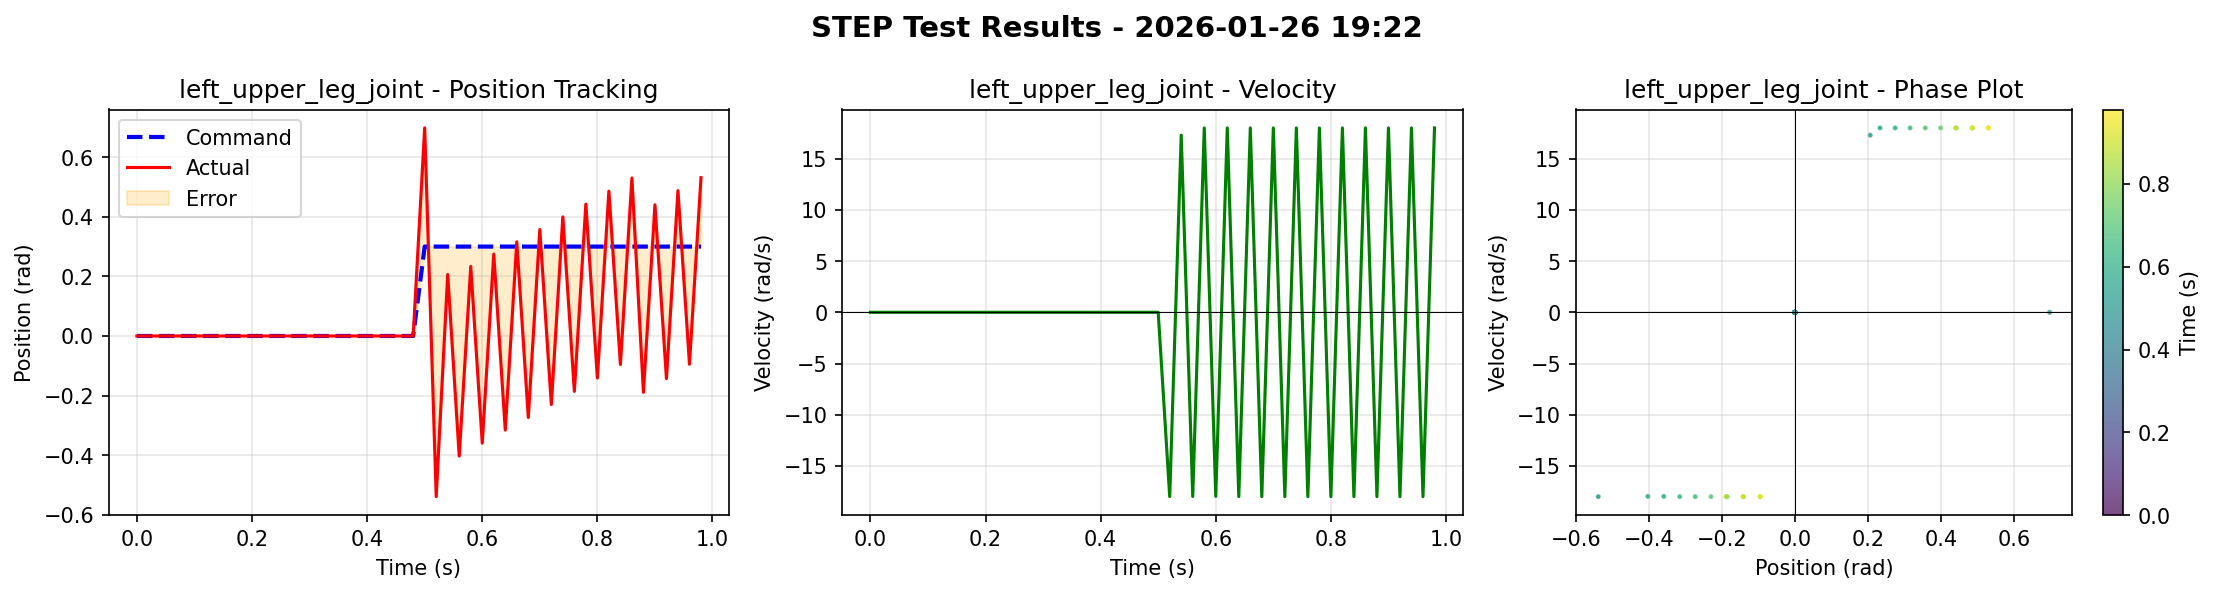

Data behind this chart, as committed beside it:
time, left_roll_joint_cmd, left_roll_joint_pos, left_roll_joint_vel, right_roll_joint_cmd, right_roll_joint_pos, right_roll_joint_vel, left_upper_leg_joint_cmd, left_upper_leg_joint_pos, left_upper_leg_joint_vel, right_upper_leg_joint_cmd, right_upper_leg_joint_pos, right_upper_leg_joint_vel, left_lower_leg_joint_cmd, left_lower_leg_joint_pos, left_lower_leg_joint_vel, right_lower_leg_joint_cmd, right_lower_leg_joint_pos, right_lower_leg_joint_vel
0.000000000000000000e+00, 0.000000000000000000e+00, 0.000000000000000000e+00, 0.000000000000000000e+00, 0.000000000000000000e+00, 0.000000000000000000e+00, 0.000000000000000000e+00, 0.000000000000000000e+00, 0.000000000000000000e+00, 0.000000000000000000e+00, 0.000000000000000000e+00, 0.000000000000000000e+00, 0.000000000000000000e+00, 0.000000000000000000e+00, 0.000000000000000000e+00, 0.000000000000000000e+00, 0.000000000000000000e+00, 0.000000000000000000e+00, 0.000000000000000000e+00
2.000000000000000042e-02, 0.000000000000000000e+00, 0.000000000000000000e+00, 0.000000000000000000e+00, 0.000000000000000000e+00, 0.000000000000000000e+00, 0.000000000000000000e+00, 0.000000000000000000e+00, 0.000000000000000000e+00, 0.000000000000000000e+00, 0.000000000000000000e+00, 0.000000000000000000e+00, 0.000000000000000000e+00, 0.000000000000000000e+00, 0.000000000000000000e+00, 0.000000000000000000e+00, 0.000000000000000000e+00, 0.000000000000000000e+00, 0.000000000000000000e+00
4.000000000000000083e-02, 0.000000000000000000e+00, 0.000000000000000000e+00, 0.000000000000000000e+00, 0.000000000000000000e+00, 0.000000000000000000e+00, 0.000000000000000000e+00, 0.000000000000000000e+00, 0.000000000000000000e+00, 0.000000000000000000e+00, 0.000000000000000000e+00, 0.000000000000000000e+00, 0.000000000000000000e+00, 0.000000000000000000e+00, 0.000000000000000000e+00, 0.000000000000000000e+00, 0.000000000000000000e+00, 0.000000000000000000e+00, 0.000000000000000000e+00
5.999999999999999778e-02, 0.000000000000000000e+00, 0.000000000000000000e+00, 0.000000000000000000e+00, 0.000000000000000000e+00, 0.000000000000000000e+00, 0.000000000000000000e+00, 0.000000000000000000e+00, 0.000000000000000000e+00, 0.000000000000000000e+00, 0.000000000000000000e+00, 0.000000000000000000e+00, 0.000000000000000000e+00, 0.000000000000000000e+00, 0.000000000000000000e+00, 0.000000000000000000e+00, 0.000000000000000000e+00, 0.000000000000000000e+00, 0.000000000000000000e+00
8.000000000000000167e-02, 0.000000000000000000e+00, 0.000000000000000000e+00, 0.000000000000000000e+00, 0.000000000000000000e+00, 0.000000000000000000e+00, 0.000000000000000000e+00, 0.000000000000000000e+00, 0.000000000000000000e+00, 0.000000000000000000e+00, 0.000000000000000000e+00, 0.000000000000000000e+00, 0.000000000000000000e+00, 0.000000000000000000e+00, 0.000000000000000000e+00, 0.000000000000000000e+00, 0.000000000000000000e+00, 0.000000000000000000e+00, 0.000000000000000000e+00
1.000000000000000056e-01, 0.000000000000000000e+00, 0.000000000000000000e+00, 0.000000000000000000e+00, 0.000000000000000000e+00, 0.000000000000000000e+00, 0.000000000000000000e+00, 0.000000000000000000e+00, 0.000000000000000000e+00, 0.000000000000000000e+00, 0.000000000000000000e+00, 0.000000000000000000e+00, 0.000000000000000000e+00, 0.000000000000000000e+00, 0.000000000000000000e+00, 0.000000000000000000e+00, 0.000000000000000000e+00, 0.000000000000000000e+00, 0.000000000000000000e+00
1.200000000000000094e-01, 0.000000000000000000e+00, 0.000000000000000000e+00, 0.000000000000000000e+00, 0.000000000000000000e+00, 0.000000000000000000e+00, 0.000000000000000000e+00, 0.000000000000000000e+00, 0.000000000000000000e+00, 0.000000000000000000e+00, 0.000000000000000000e+00, 0.000000000000000000e+00, 0.000000000000000000e+00, 0.000000000000000000e+00, 0.000000000000000000e+00, 0.000000000000000000e+00, 0.000000000000000000e+00, 0.000000000000000000e+00, 0.000000000000000000e+00
1.400000000000000133e-01, 0.000000000000000000e+00, 0.000000000000000000e+00, 0.000000000000000000e+00, 0.000000000000000000e+00, 0.000000000000000000e+00, 0.000000000000000000e+00, 0.000000000000000000e+00, 0.000000000000000000e+00, 0.000000000000000000e+00, 0.000000000000000000e+00, 0.000000000000000000e+00, 0.000000000000000000e+00, 0.000000000000000000e+00, 0.000000000000000000e+00, 0.000000000000000000e+00, 0.000000000000000000e+00, 0.000000000000000000e+00, 0.000000000000000000e+00
1.600000000000000033e-01, 0.000000000000000000e+00, 0.000000000000000000e+00, 0.000000000000000000e+00, 0.000000000000000000e+00, 0.000000000000000000e+00, 0.000000000000000000e+00, 0.000000000000000000e+00, 0.000000000000000000e+00, 0.000000000000000000e+00, 0.000000000000000000e+00, 0.000000000000000000e+00, 0.000000000000000000e+00, 0.000000000000000000e+00, 0.000000000000000000e+00, 0.000000000000000000e+00, 0.000000000000000000e+00, 0.000000000000000000e+00, 0.000000000000000000e+00
1.799999999999999933e-01, 0.000000000000000000e+00, 0.000000000000000000e+00, 0.000000000000000000e+00, 0.000000000000000000e+00, 0.000000000000000000e+00, 0.000000000000000000e+00, 0.000000000000000000e+00, 0.000000000000000000e+00, 0.000000000000000000e+00, 0.000000000000000000e+00, 0.000000000000000000e+00, 0.000000000000000000e+00, 0.000000000000000000e+00, 0.000000000000000000e+00, 0.000000000000000000e+00, 0.000000000000000000e+00, 0.000000000000000000e+00, 0.000000000000000000e+00
1.999999999999999833e-01, 0.000000000000000000e+00, 0.000000000000000000e+00, 0.000000000000000000e+00, 0.000000000000000000e+00, 0.000000000000000000e+00, 0.000000000000000000e+00, 0.000000000000000000e+00, 0.000000000000000000e+00, 0.000000000000000000e+00, 0.000000000000000000e+00, 0.000000000000000000e+00, 0.000000000000000000e+00, 0.000000000000000000e+00, 0.000000000000000000e+00, 0.000000000000000000e+00, 0.000000000000000000e+00, 0.000000000000000000e+00, 0.000000000000000000e+00
2.199999999999999734e-01, 0.000000000000000000e+00, 0.000000000000000000e+00, 0.000000000000000000e+00, 0.000000000000000000e+00, 0.000000000000000000e+00, 0.000000000000000000e+00, 0.000000000000000000e+00, 0.000000000000000000e+00, 0.000000000000000000e+00, 0.000000000000000000e+00, 0.000000000000000000e+00, 0.000000000000000000e+00, 0.000000000000000000e+00, 0.000000000000000000e+00, 0.000000000000000000e+00, 0.000000000000000000e+00, 0.000000000000000000e+00, 0.000000000000000000e+00
2.399999999999999634e-01, 0.000000000000000000e+00, 0.000000000000000000e+00, 0.000000000000000000e+00, 0.000000000000000000e+00, 0.000000000000000000e+00, 0.000000000000000000e+00, 0.000000000000000000e+00, 0.000000000000000000e+00, 0.000000000000000000e+00, 0.000000000000000000e+00, 0.000000000000000000e+00, 0.000000000000000000e+00, 0.000000000000000000e+00, 0.000000000000000000e+00, 0.000000000000000000e+00, 0.000000000000000000e+00, 0.000000000000000000e+00, 0.000000000000000000e+00
2.599999999999999534e-01, 0.000000000000000000e+00, 0.000000000000000000e+00, 0.000000000000000000e+00, 0.000000000000000000e+00, 0.000000000000000000e+00, 0.000000000000000000e+00, 0.000000000000000000e+00, 0.000000000000000000e+00, 0.000000000000000000e+00, 0.000000000000000000e+00, 0.000000000000000000e+00, 0.000000000000000000e+00, 0.000000000000000000e+00, 0.000000000000000000e+00, 0.000000000000000000e+00, 0.000000000000000000e+00, 0.000000000000000000e+00, 0.000000000000000000e+00
2.799999999999999711e-01, 0.000000000000000000e+00, 0.000000000000000000e+00, 0.000000000000000000e+00, 0.000000000000000000e+00, 0.000000000000000000e+00, 0.000000000000000000e+00, 0.000000000000000000e+00, 0.000000000000000000e+00, 0.000000000000000000e+00, 0.000000000000000000e+00, 0.000000000000000000e+00, 0.000000000000000000e+00, 0.000000000000000000e+00, 0.000000000000000000e+00, 0.000000000000000000e+00, 0.000000000000000000e+00, 0.000000000000000000e+00, 0.000000000000000000e+00
2.999999999999999889e-01, 0.000000000000000000e+00, 0.000000000000000000e+00, 0.000000000000000000e+00, 0.000000000000000000e+00, 0.000000000000000000e+00, 0.000000000000000000e+00, 0.000000000000000000e+00, 0.000000000000000000e+00, 0.000000000000000000e+00, 0.000000000000000000e+00, 0.000000000000000000e+00, 0.000000000000000000e+00, 0.000000000000000000e+00, 0.000000000000000000e+00, 0.000000000000000000e+00, 0.000000000000000000e+00, 0.000000000000000000e+00, 0.000000000000000000e+00
3.200000000000000067e-01, 0.000000000000000000e+00, 0.000000000000000000e+00, 0.000000000000000000e+00, 0.000000000000000000e+00, 0.000000000000000000e+00, 0.000000000000000000e+00, 0.000000000000000000e+00, 0.000000000000000000e+00, 0.000000000000000000e+00, 0.000000000000000000e+00, 0.000000000000000000e+00, 0.000000000000000000e+00, 0.000000000000000000e+00, 0.000000000000000000e+00, 0.000000000000000000e+00, 0.000000000000000000e+00, 0.000000000000000000e+00, 0.000000000000000000e+00
3.400000000000000244e-01, 0.000000000000000000e+00, 0.000000000000000000e+00, 0.000000000000000000e+00, 0.000000000000000000e+00, 0.000000000000000000e+00, 0.000000000000000000e+00, 0.000000000000000000e+00, 0.000000000000000000e+00, 0.000000000000000000e+00, 0.000000000000000000e+00, 0.000000000000000000e+00, 0.000000000000000000e+00, 0.000000000000000000e+00, 0.000000000000000000e+00, 0.000000000000000000e+00, 0.000000000000000000e+00, 0.000000000000000000e+00, 0.000000000000000000e+00
3.600000000000000422e-01, 0.000000000000000000e+00, 0.000000000000000000e+00, 0.000000000000000000e+00, 0.000000000000000000e+00, 0.000000000000000000e+00, 0.000000000000000000e+00, 0.000000000000000000e+00, 0.000000000000000000e+00, 0.000000000000000000e+00, 0.000000000000000000e+00, 0.000000000000000000e+00, 0.000000000000000000e+00, 0.000000000000000000e+00, 0.000000000000000000e+00, 0.000000000000000000e+00, 0.000000000000000000e+00, 0.000000000000000000e+00, 0.000000000000000000e+00
3.800000000000000600e-01, 0.000000000000000000e+00, 0.000000000000000000e+00, 0.000000000000000000e+00, 0.000000000000000000e+00, 0.000000000000000000e+00, 0.000000000000000000e+00, 0.000000000000000000e+00, 0.000000000000000000e+00, 0.000000000000000000e+00, 0.000000000000000000e+00, 0.000000000000000000e+00, 0.000000000000000000e+00, 0.000000000000000000e+00, 0.000000000000000000e+00, 0.000000000000000000e+00, 0.000000000000000000e+00, 0.000000000000000000e+00, 0.000000000000000000e+00
4.000000000000000777e-01, 0.000000000000000000e+00, 0.000000000000000000e+00, 0.000000000000000000e+00, 0.000000000000000000e+00, 0.000000000000000000e+00, 0.000000000000000000e+00, 0.000000000000000000e+00, 0.000000000000000000e+00, 0.000000000000000000e+00, 0.000000000000000000e+00, 0.000000000000000000e+00, 0.000000000000000000e+00, 0.000000000000000000e+00, 0.000000000000000000e+00, 0.000000000000000000e+00, 0.000000000000000000e+00, 0.000000000000000000e+00, 0.000000000000000000e+00
4.200000000000000955e-01, 0.000000000000000000e+00, 0.000000000000000000e+00, 0.000000000000000000e+00, 0.000000000000000000e+00, 0.000000000000000000e+00, 0.000000000000000000e+00, 0.000000000000000000e+00, 0.000000000000000000e+00, 0.000000000000000000e+00, 0.000000000000000000e+00, 0.000000000000000000e+00, 0.000000000000000000e+00, 0.000000000000000000e+00, 0.000000000000000000e+00, 0.000000000000000000e+00, 0.000000000000000000e+00, 0.000000000000000000e+00, 0.000000000000000000e+00
4.400000000000001132e-01, 0.000000000000000000e+00, 0.000000000000000000e+00, 0.000000000000000000e+00, 0.000000000000000000e+00, 0.000000000000000000e+00, 0.000000000000000000e+00, 0.000000000000000000e+00, 0.000000000000000000e+00, 0.000000000000000000e+00, 0.000000000000000000e+00, 0.000000000000000000e+00, 0.000000000000000000e+00, 0.000000000000000000e+00, 0.000000000000000000e+00, 0.000000000000000000e+00, 0.000000000000000000e+00, 0.000000000000000000e+00, 0.000000000000000000e+00
4.600000000000001310e-01, 0.000000000000000000e+00, 0.000000000000000000e+00, 0.000000000000000000e+00, 0.000000000000000000e+00, 0.000000000000000000e+00, 0.000000000000000000e+00, 0.000000000000000000e+00, 0.000000000000000000e+00, 0.000000000000000000e+00, 0.000000000000000000e+00, 0.000000000000000000e+00, 0.000000000000000000e+00, 0.000000000000000000e+00, 0.000000000000000000e+00, 0.000000000000000000e+00, 0.000000000000000000e+00, 0.000000000000000000e+00, 0.000000000000000000e+00
4.800000000000001488e-01, 0.000000000000000000e+00, 0.000000000000000000e+00, 0.000000000000000000e+00, 0.000000000000000000e+00, 0.000000000000000000e+00, 0.000000000000000000e+00, 0.000000000000000000e+00, 0.000000000000000000e+00, 0.000000000000000000e+00, 0.000000000000000000e+00, 0.000000000000000000e+00, 0.000000000000000000e+00, 0.000000000000000000e+00, 0.000000000000000000e+00, 0.000000000000000000e+00, 0.000000000000000000e+00, 0.000000000000000000e+00, 0.000000000000000000e+00
5.000000000000001110e-01, 0.000000000000000000e+00, -5.083806812763214111e-03, 1.182450577616691589e-01, 0.000000000000000000e+00, -8.102730498649179935e-04, 1.156062702648341656e-03, 3.000000119209289551e-01, 6.981317400932312012e-01, -3.541733167367056012e-05, 0.000000000000000000e+00, -3.624593466520309448e-02, -1.553138834424316883e-03, 0.000000000000000000e+00, 2.962368726730346680e-02, 1.912459284067153931e-01, 0.000000000000000000e+00, 3.920801449567079544e-03, -1.016605459153652191e-02
5.200000000000001288e-01, 0.000000000000000000e+00, -1.139390915632247925e-01, -3.047379732131958008e+00, 0.000000000000000000e+00, -2.440109848976135254e-02, -1.031711459159851074e+00, 3.000000119209289551e-01, -5.391433238983154297e-01, -1.799902153015136719e+01, 0.000000000000000000e+00, 2.363436371088027954e-01, 5.798500537872314453e+00, 0.000000000000000000e+00, -4.959934651851654053e-01, -1.208677101135253906e+01, 0.000000000000000000e+00, 1.131900027394294739e-02, 7.627651691436767578e-01
5.400000000000001465e-01, 0.000000000000000000e+00, 2.092183679342269897e-01, 2.807526834658347070e-05, 0.000000000000000000e+00, 7.676721811294555664e-01, 1.765307807922363281e+01, 3.000000119209289551e-01, 2.063533067703247070e-01, 1.729315376281738281e+01, 0.000000000000000000e+00, -6.981317996978759766e-01, 1.620352268218994141e-04, 0.000000000000000000e+00, 3.490665555000305176e-01, -1.332404324784874916e-03, 0.000000000000000000e+00, -3.490597307682037354e-01, -6.437871888920199126e-07
5.600000000000001643e-01, 0.000000000000000000e+00, -8.421668410301208496e-01, -1.795149612426757812e+01, 0.000000000000000000e+00, -1.792108267545700073e-01, -1.799275779724121094e+01, 3.000000119209289551e-01, -4.030022025108337402e-01, -1.797856521606445312e+01, 0.000000000000000000e+00, 5.616118907928466797e-01, 1.787337112426757812e+01, 0.000000000000000000e+00, -9.059789180755615234e-01, -1.800000381469726562e+01, 0.000000000000000000e+00, 8.985751271247863770e-01, 1.799990081787109375e+01
5.800000000000001821e-01, 0.000000000000000000e+00, 2.094403505325317383e-01, -1.527423039078712463e-03, 0.000000000000000000e+00, 8.726758360862731934e-01, -1.102757453918457031e-02, 3.000000119209289551e-01, 2.332270145416259766e-01, 1.800000381469726562e+01, 0.000000000000000000e+00, -2.823438048362731934e-01, -1.762791061401367188e+01, 0.000000000000000000e+00, -2.161247730255126953e-01, 1.779874801635742188e+01, 0.000000000000000000e+00, 2.419765442609786987e-01, -1.800004768371582031e+01
6.000000000000001998e-01, 0.000000000000000000e+00, -8.171411752700805664e-01, -1.795202255249023438e+01, 0.000000000000000000e+00, -2.094395160675048828e-01, 9.902843885356560349e-06, 3.000000119209289551e-01, -3.595444262027740479e-01, -1.797616958618164062e+01, 0.000000000000000000e+00, 3.535316586494445801e-01, 1.786996078491210938e+01, 0.000000000000000000e+00, -9.144148230552673340e-01, -1.800000000000000000e+01, 0.000000000000000000e+00, 9.181844592094421387e-01, 1.799906158447265625e+01
6.200000000000002176e-01, 0.000000000000000000e+00, 2.094418108463287354e-01, -4.250550642609596252e-03, 0.000000000000000000e+00, 8.448253870010375977e-01, 1.681294059753417969e+01, 3.000000119209289551e-01, 2.749523520469665527e-01, 1.800000572204589844e+01, 0.000000000000000000e+00, -2.627362906932830811e-01, -1.777092170715332031e+01, 0.000000000000000000e+00, -2.248414158821105957e-01, 1.775355529785156250e+01, 0.000000000000000000e+00, 2.506260871887207031e-01, -1.799091720581054688e+01
6.400000000000002354e-01, 0.000000000000000000e+00, -8.545146584510803223e-01, -1.718791580200195312e+01, 0.000000000000000000e+00, -2.094414979219436646e-01, 3.661919385194778442e-03, 3.000000119209289551e-01, -3.158609569072723389e-01, -1.799998283386230469e+01, 0.000000000000000000e+00, 3.777385652065277100e-01, 1.781552696228027344e+01, 0.000000000000000000e+00, -9.254075884819030762e-01, -1.800000190734863281e+01, 0.000000000000000000e+00, 9.183816909790039062e-01, 1.800000000000000000e+01
6.600000000000002531e-01, 0.000000000000000000e+00, 2.094407230615615845e-01, -2.234310377389192581e-03, 0.000000000000000000e+00, 8.438038825988769531e-01, 1.682054138183593750e+01, 3.000000119209289551e-01, 3.158780634403228760e-01, 1.799991798400878906e+01, 0.000000000000000000e+00, -2.412921488285064697e-01, -1.777512359619140625e+01, 0.000000000000000000e+00, -2.361207008361816406e-01, 1.776958084106445312e+01, 0.000000000000000000e+00, 2.511343359947204590e-01, -1.799095344543457031e+01
6.800000000000002709e-01, 0.000000000000000000e+00, -8.555800914764404297e-01, -1.718855476379394531e+01, 0.000000000000000000e+00, -2.094415426254272461e-01, 3.771505318582057953e-03, 3.000000119209289551e-01, -2.733278870582580566e-01, -1.799999237060546875e+01, 0.000000000000000000e+00, 3.986670672893524170e-01, 1.782078170776367188e+01, 0.000000000000000000e+00, -9.358358979225158691e-01, -1.800000190734863281e+01, 0.000000000000000000e+00, 9.185756444931030273e-01, 1.800000000000000000e+01
7.000000000000002887e-01, 0.000000000000000000e+00, 2.094409018754959106e-01, -2.578591927886009216e-03, 0.000000000000000000e+00, 8.446033000946044922e-01, 1.682863998413085938e+01, 3.000000119209289551e-01, 3.574191927909851074e-01, 1.799989891052246094e+01, 0.000000000000000000e+00, -2.200440168380737305e-01, -1.777878761291503906e+01, 0.000000000000000000e+00, -2.468649893999099731e-01, 1.776858520507812500e+01, 0.000000000000000000e+00, 2.516050338745117188e-01, -1.798990249633789062e+01
7.200000000000003064e-01, 0.000000000000000000e+00, -8.556925058364868164e-01, -1.719028282165527344e+01, 0.000000000000000000e+00, -2.094416022300720215e-01, 3.864958882331848145e-03, 3.000000119209289551e-01, -2.300619930028915405e-01, -1.799999237060546875e+01, 0.000000000000000000e+00, 4.194141030311584473e-01, 1.782614898681640625e+01, 0.000000000000000000e+00, -9.464240074157714844e-01, -1.800000190734863281e+01, 0.000000000000000000e+00, 9.187672138214111328e-01, 1.800000190734863281e+01
7.400000000000003242e-01, 0.000000000000000000e+00, 2.094405591487884521e-01, -1.918564550578594208e-03, 0.000000000000000000e+00, 8.451988101005554199e-01, 1.683894538879394531e+01, 3.000000119209289551e-01, 3.996240794658660889e-01, 1.799992561340332031e+01, 0.000000000000000000e+00, -1.988525688648223877e-01, -1.778252410888671875e+01, 0.000000000000000000e+00, -2.577831149101257324e-01, 1.776865386962890625e+01, 0.000000000000000000e+00, 2.520497441291809082e-01, -1.798884773254394531e+01
7.600000000000003419e-01, 0.000000000000000000e+00, -8.560505509376525879e-01, -1.719324684143066406e+01, 0.000000000000000000e+00, -2.094415724277496338e-01, 3.825745079666376114e-03, 3.000000119209289551e-01, -1.859853267669677734e-01, -1.800000190734863281e+01, 0.000000000000000000e+00, 4.400783777236938477e-01, 1.783167266845703125e+01, 0.000000000000000000e+00, -9.571095108985900879e-01, -1.800000381469726562e+01, 0.000000000000000000e+00, 9.189494848251342773e-01, 1.800000572204589844e+01
7.800000000000003597e-01, 0.000000000000000000e+00, 2.094406485557556152e-01, -2.116443123668432236e-03, 0.000000000000000000e+00, 8.457634449005126953e-01, 1.685139656066894531e+01, 3.000000119209289551e-01, 4.425068199634552002e-01, 1.799993515014648438e+01, 0.000000000000000000e+00, -1.776386499404907227e-01, -1.778625297546386719e+01, 0.000000000000000000e+00, -2.687891721725463867e-01, 1.777543449401855469e+01, 0.000000000000000000e+00, 2.524524331092834473e-01, -1.798804855346679688e+01
8.000000000000003775e-01, 0.000000000000000000e+00, -8.559641242027282715e-01, -1.719742202758789062e+01, 0.000000000000000000e+00, -2.094415277242660522e-01, 3.702617716044187546e-03, 3.000000119209289551e-01, -1.411249488592147827e-01, -1.800000000000000000e+01, 0.000000000000000000e+00, 4.607436656951904297e-01, 1.783733558654785156e+01, 0.000000000000000000e+00, -9.675664305686950684e-01, -1.800000762939453125e+01, 0.000000000000000000e+00, 9.190879464149475098e-01, 1.800000000000000000e+01
8.200000000000003952e-01, 0.000000000000000000e+00, 2.094407379627227783e-01, -2.296383492648601532e-03, 0.000000000000000000e+00, 8.462965488433837891e-01, 1.686599349975585938e+01, 3.000000119209289551e-01, 4.860576689243316650e-01, 1.799994087219238281e+01, 0.000000000000000000e+00, -1.563308238983154297e-01, -1.778992652893066406e+01, 0.000000000000000000e+00, -2.795995473861694336e-01, 1.778292465209960938e+01, 0.000000000000000000e+00, 2.527765333652496338e-01, -1.798727607727050781e+01
8.400000000000004130e-01, 0.000000000000000000e+00, -8.558366894721984863e-01, -1.720285606384277344e+01, 0.000000000000000000e+00, -2.094415277242660522e-01, 3.680203575640916824e-03, 3.000000119209289551e-01, -9.551048278808593750e-02, -1.799999618530273438e+01, 0.000000000000000000e+00, 4.814791083335876465e-01, 1.784328460693359375e+01, 0.000000000000000000e+00, -9.777893424034118652e-01, -1.800000000000000000e+01, 0.000000000000000000e+00, 9.191558361053466797e-01, 1.800000000000000000e+01
8.600000000000004308e-01, 0.000000000000000000e+00, 2.094408422708511353e-01, -2.453079912811517715e-03, 0.000000000000000000e+00, 8.467494249343872070e-01, 1.688276100158691406e+01, 3.000000119209289551e-01, 5.302314162254333496e-01, 1.799995422363281250e+01, 0.000000000000000000e+00, -1.348661631345748901e-01, -1.779353713989257812e+01, 0.000000000000000000e+00, -2.902141809463500977e-01, 1.779110527038574219e+01, 0.000000000000000000e+00, 2.529997527599334717e-01, -1.798656272888183594e+01
8.800000000000004485e-01, 0.000000000000000000e+00, -8.519058227539062500e-01, -1.721497726440429688e+01, 0.000000000000000000e+00, -2.094415575265884399e-01, 3.788977861404418945e-03, 3.000000119209289551e-01, -1.890728771686553955e-01, -1.800000190734863281e+01, 0.000000000000000000e+00, 5.060570240020751953e-01, 1.785959053039550781e+01, 0.000000000000000000e+00, -9.912400841712951660e-01, -1.800000381469726562e+01, 0.000000000000000000e+00, 9.187968373298645020e-01, 1.800000572204589844e+01
9.000000000000004663e-01, 0.000000000000000000e+00, 2.094405889511108398e-01, -1.945961033925414085e-03, 0.000000000000000000e+00, 8.447925448417663574e-01, 1.687812805175781250e+01, 3.000000119209289551e-01, 4.402573108673095703e-01, 1.799994468688964844e+01, 0.000000000000000000e+00, -1.093905419111251831e-01, -1.778525161743164062e+01, 0.000000000000000000e+00, -3.037475943565368652e-01, 1.777917289733886719e+01, 0.000000000000000000e+00, 2.527370154857635498e-01, -1.798765563964843750e+01
9.200000000000004841e-01, 0.000000000000000000e+00, -8.561140298843383789e-01, -1.722001457214355469e+01, 0.000000000000000000e+00, -2.094415277242660522e-01, 3.751746844500303268e-03, 3.000000119209289551e-01, -1.429124772548675537e-01, -1.799999427795410156e+01, 0.000000000000000000e+00, 5.272522568702697754e-01, 1.786587142944335938e+01, 0.000000000000000000e+00, -1.001593112945556641e+00, -1.800000190734863281e+01, 0.000000000000000000e+00, 9.187235236167907715e-01, 1.800000381469726562e+01
9.400000000000005018e-01, 0.000000000000000000e+00, 2.094407230615615845e-01, -2.268628450110554695e-03, 0.000000000000000000e+00, 8.435297608375549316e-01, 1.686204147338867188e+01, 3.000000119209289551e-01, 4.878398776054382324e-01, 1.799995040893554688e+01, 0.000000000000000000e+00, -1.936315447092056274e-01, -1.779052925109863281e+01, 0.000000000000000000e+00, -3.141233026981353760e-01, 1.778664970397949219e+01, 0.000000000000000000e+00, 2.525152862071990967e-01, -1.798778724670410156e+01
9.600000000000005196e-01, 0.000000000000000000e+00, -8.558325171470642090e-01, -1.719634437561035156e+01, 0.000000000000000000e+00, -2.094415575265884399e-01, 3.759717103093862534e-03, 3.000000119209289551e-01, -9.482409805059432983e-02, -1.799999809265136719e+01, 0.000000000000000000e+00, 4.452133476734161377e-01, 1.782813072204589844e+01, 0.000000000000000000e+00, -1.011233091354370117e+00, -1.800000000000000000e+01, 0.000000000000000000e+00, 9.191377758979797363e-01, 1.800000572204589844e+01
9.800000000000005373e-01, 0.000000000000000000e+00, 2.094408422708511353e-01, -2.472538733854889870e-03, 0.000000000000000000e+00, 8.461048007011413574e-01, 1.687814903259277344e+01, 3.000000119209289551e-01, 5.312038064002990723e-01, 1.799994850158691406e+01, 0.000000000000000000e+00, -1.723116785287857056e-01, -1.779416465759277344e+01, 0.000000000000000000e+00, -3.245502114295959473e-01, 1.779504585266113281e+01, 0.000000000000000000e+00, 2.531625926494598389e-01, -1.798691749572753906e+01
